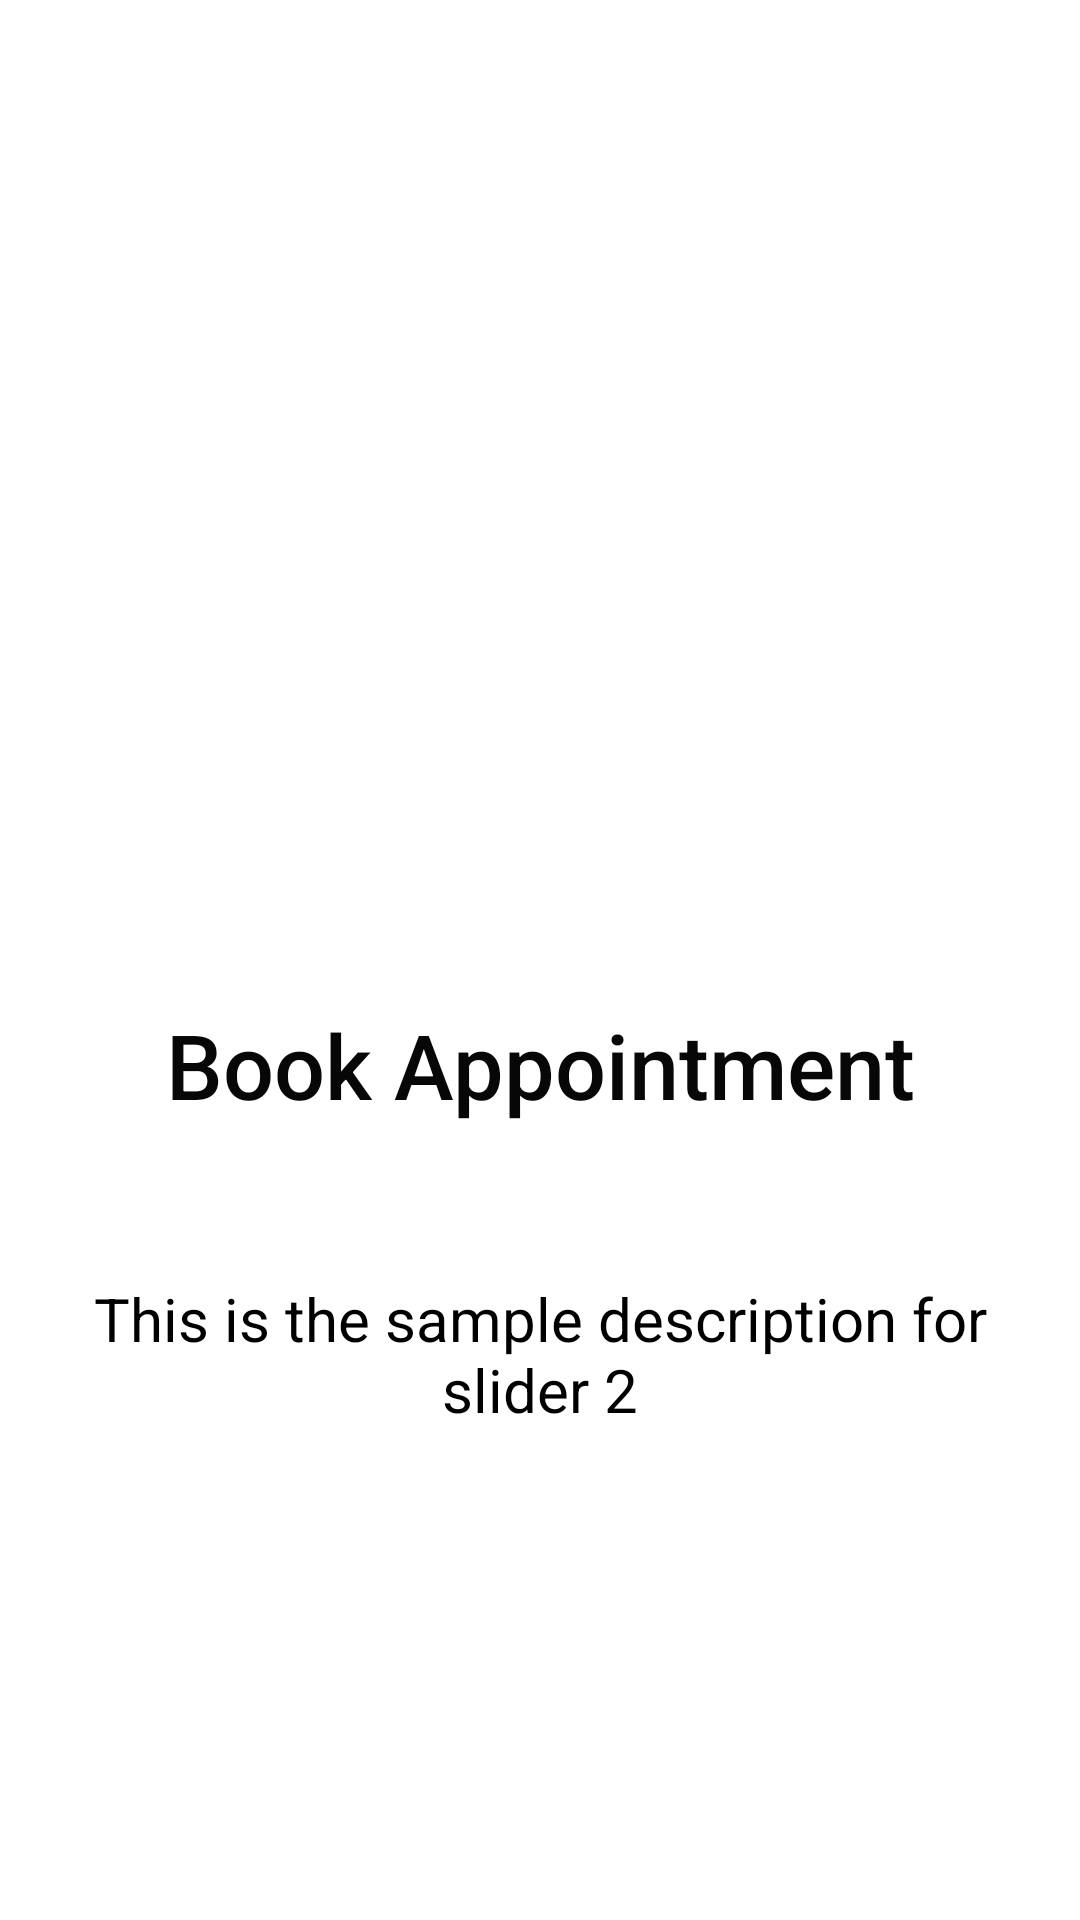

Layout XML and referenced resources for this Android screen:
<!-- AndroidManifest.xml: application theme Theme.Meet2Doc -->
<!-- res/layout/slider2.xml -->
<?xml version="1.0" encoding="utf-8"?>
<androidx.constraintlayout.widget.ConstraintLayout xmlns:android="http://schemas.android.com/apk/res/android"
    xmlns:app="http://schemas.android.com/apk/res-auto"
    xmlns:tools="http://schemas.android.com/tools"
    android:layout_width="match_parent"
    android:layout_height="match_parent"

    android:backgroundTint="#A5ECE6"
    android:orientation="vertical">


    <ImageView
        android:id="@+id/imageView"
        android:layout_width="296dp"
        android:layout_height="241dp"
        app:layout_constraintBottom_toBottomOf="parent"
        app:layout_constraintEnd_toEndOf="parent"
        app:layout_constraintStart_toStartOf="parent"
        app:layout_constraintTop_toTopOf="parent"
        app:layout_constraintVertical_bias="0.13999999"
        app:srcCompat="@drawable/doc2" />

    <TextView
        android:id="@+id/textView2"
        android:layout_width="323dp"
        android:layout_height="68dp"
        android:fontFamily="sans-serif-medium"
        android:padding="10dp"
        android:text="Book Appointment"
        android:textAlignment="center"
        android:textColor="#070707"
        android:textSize="30sp"
        app:layout_constraintBottom_toBottomOf="parent"
        app:layout_constraintEnd_toEndOf="parent"
        app:layout_constraintStart_toStartOf="parent"
        app:layout_constraintTop_toBottomOf="@+id/imageView"
        app:layout_constraintVertical_bias="0.100000024" />

    <TextView
        android:id="@+id/textView3"
        android:layout_width="342dp"
        android:layout_height="72dp"
        android:text="This is the sample description for slider 2"
        android:textAlignment="center"
        android:textColor="#000000"
        android:textSize="20sp"
        app:layout_constraintBottom_toBottomOf="parent"
        app:layout_constraintEnd_toEndOf="parent"
        app:layout_constraintStart_toStartOf="parent"
        app:layout_constraintTop_toBottomOf="@+id/textView2"
        app:layout_constraintVertical_bias="0.19" />
</androidx.constraintlayout.widget.ConstraintLayout>
<!-- resources referenced by this layout -->
<resources>
  <style name="Theme.Meet2Doc" parent="Theme.MaterialComponents.DayNight.DarkActionBar">
          
          <item name="colorPrimary">@color/purple_500</item>
          <item name="colorPrimaryVariant">@color/purple_700</item>
          <item name="colorOnPrimary">@color/white</item>
          
          <item name="colorSecondary">@color/teal_200</item>
          <item name="colorSecondaryVariant">@color/teal_700</item>
          <item name="colorOnSecondary">@color/black</item>
          
          <item name="android:statusBarColor" tools:targetApi="l">?attr/colorPrimaryVariant</item>
          
      </style>
  <color name="purple_500">#FF6200EE</color>
  <color name="purple_700">#FF3700B3</color>
  <color name="white">#FFFFFFFF</color>
  <color name="teal_200">#FF03DAC5</color>
  <color name="teal_700">#FF018786</color>
  <color name="black">#FF000000</color>
</resources>
